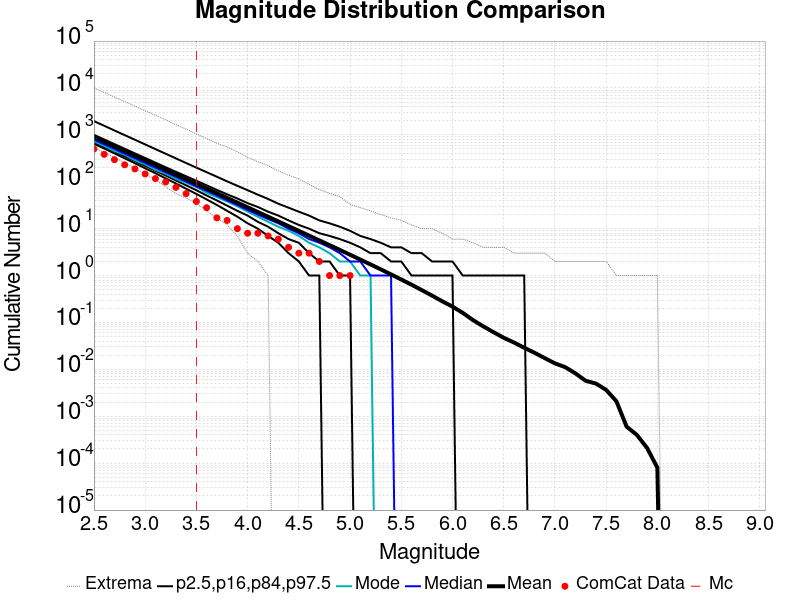

Source data for this figure (header and first rows):
Magnitude, ComCat Data, Simulation Mean, Simulation Median, Simulation Mode, Simulation Minimum, Simulation Maximum, 2.5 %-ile, 16 %-ile, 84 %-ile, 97.5 %-ile
2.5, 500.0, 904.7, 790.0, 731.0, 541.0, 10046, 648.0, 703.0, 1003, 1964
2.6, 384.0, 718.7, 628.0, 583.0, 415.0, 8044, 511.0, 557.0, 798.0, 1564
2.7, 296.0, 570.8, 500.0, 454.0, 332.0, 6410, 403.0, 441.0, 635.0, 1240
2.8, 230.0, 453.4, 397.0, 378.0, 251.0, 5122, 316.0, 349.0, 506.0, 987.0
2.9, 188.0, 360.2, 316.0, 288.0, 193.0, 4108, 248.0, 276.0, 403.0, 787.0
3.0, 147.0, 286.1, 251.0, 235.0, 149.0, 3276, 194.0, 218.0, 321.0, 625.0
3.1, 117.0, 227.3, 200.0, 180.0, 111.0, 2619, 152.0, 172.0, 256.0, 497.0
3.2, 99.0, 180.5, 159.0, 149.0, 78.0, 2109, 118.0, 136.0, 204.0, 396.0
3.3, 76.0, 143.3, 127.0, 116.0, 56.0, 1649, 92.0, 107.0, 163.0, 315.0
3.4, 56.0, 113.9, 101.0, 95.0, 45.0, 1330, 71.0, 84.0, 131.0, 251.0
3.5, 38.0, 90.43, 80.0, 77.0, 35.0, 1042, 55.0, 66.0, 105.0, 200.0
3.6, 28.0, 71.82, 64.0, 58.0, 24.0, 841.0, 42.0, 51.0, 84.0, 160.0
3.7, 17.0, 57.01, 51.0, 47.0, 17.0, 664.0, 32.0, 40.0, 67.0, 128.0
3.8, 15.0, 45.26, 40.0, 38.0, 12.0, 550.0, 24.0, 31.0, 54.0, 102.0
3.9, 10.0, 35.93, 32.0, 30.0, 7.0, 436.0, 18.0, 24.0, 44.0, 82.0
4.0, 8.0, 28.52, 25.0, 23.0, 3.0, 333.0, 13.0, 19.0, 35.0, 66.0
4.1, 8.0, 22.63, 20.0, 18.0, 2.0, 268.0, 10.0, 14.0, 29.0, 53.0
4.2, 7.0, 17.96, 16.0, 14.0, 1.0, 220.0, 7.0, 11.0, 23.0, 43.0
4.3, 6.0, 14.26, 13.0, 11.0, 0.0, 171.0, 5.0, 8.0, 19.0, 34.0
4.4, 4.0, 11.31, 10.0, 9.0, 0.0, 138.0, 3.0, 6.0, 15.0, 28.0
4.5, 3.0, 8.968, 8.0, 7.0, 0.0, 115.0, 2.0, 5.0, 12.0, 23.0
4.6, 3.0, 7.102, 6.0, 5.0, 0.0, 88.0, 1.0, 3.0, 10.0, 19.0
4.7, 2.0, 5.625, 5.0, 4.0, 0.0, 68.0, 1.0, 2.0, 8.0, 15.0
4.8, 1.0, 4.452, 4.0, 3.0, 0.0, 57.0, 0.0, 2.0, 7.0, 13.0
4.9, 1.0, 3.524, 3.0, 2.0, 0.0, 48.0, 0.0, 1.0, 6.0, 11.0
5.0, 1.0, 2.781, 2.0, 2.0, 0.0, 33.0, 0.0, 1.0, 5.0, 9.0
5.1, 0.0, 2.194, 2.0, 1.0, 0.0, 28.0, 0.0, 0.0, 4.0, 7.0
5.2, 0.0, 1.726, 1.0, 1.0, 0.0, 24.0, 0.0, 0.0, 3.0, 6.0
5.3, 0.0, 1.356, 1.0, 0.0, 0.0, 20.0, 0.0, 0.0, 3.0, 5.0
5.4, 0.0, 1.059, 1.0, 0.0, 0.0, 17.0, 0.0, 0.0, 2.0, 4.0
5.5, 0.0, 0.8242, 0.0, 0.0, 0.0, 15.0, 0.0, 0.0, 2.0, 4.0
5.6, 0.0, 0.6383, 0.0, 0.0, 0.0, 12.0, 0.0, 0.0, 1.0, 3.0
5.7, 0.0, 0.4903, 0.0, 0.0, 0.0, 10.0, 0.0, 0.0, 1.0, 3.0
5.8, 0.0, 0.3743, 0.0, 0.0, 0.0, 10.0, 0.0, 0.0, 1.0, 2.0
5.9, 0.0, 0.2828, 0.0, 0.0, 0.0, 8.0, 0.0, 0.0, 1.0, 2.0
6.0, 0.0, 0.2178, 0.0, 0.0, 0.0, 6.0, 0.0, 0.0, 1.0, 2.0
6.1, 0.0, 0.1603, 0.0, 0.0, 0.0, 6.0, 0.0, 0.0, 0.0, 1.0
6.2, 0.0, 0.1122, 0.0, 0.0, 0.0, 5.0, 0.0, 0.0, 0.0, 1.0
6.3, 0.0, 0.08268, 0.0, 0.0, 0.0, 4.0, 0.0, 0.0, 0.0, 1.0
6.4, 0.0, 0.06216, 0.0, 0.0, 0.0, 4.0, 0.0, 0.0, 0.0, 1.0
6.5, 0.0, 0.04718, 0.0, 0.0, 0.0, 4.0, 0.0, 0.0, 0.0, 1.0
6.6, 0.0, 0.0374, 0.0, 0.0, 0.0, 3.0, 0.0, 0.0, 0.0, 1.0
6.7, 0.0, 0.02891, 0.0, 0.0, 0.0, 3.0, 0.0, 0.0, 0.0, 1.0
6.8, 0.0, 0.02262, 0.0, 0.0, 0.0, 3.0, 0.0, 0.0, 0.0, 0.0
6.9, 0.0, 0.01739, 0.0, 0.0, 0.0, 3.0, 0.0, 0.0, 0.0, 0.0
7.0, 0.0, 0.01342, 0.0, 0.0, 0.0, 2.0, 0.0, 0.0, 0.0, 0.0
7.1, 0.0, 0.01115, 0.0, 0.0, 0.0, 2.0, 0.0, 0.0, 0.0, 0.0
7.2, 0.0, 0.00821, 0.0, 0.0, 0.0, 2.0, 0.0, 0.0, 0.0, 0.0
7.3, 0.0, 0.00571, 0.0, 0.0, 0.0, 2.0, 0.0, 0.0, 0.0, 0.0
7.4, 0.0, 0.00498, 0.0, 0.0, 0.0, 2.0, 0.0, 0.0, 0.0, 0.0
7.5, 0.0, 0.00365, 0.0, 0.0, 0.0, 2.0, 0.0, 0.0, 0.0, 0.0
7.6, 0.0, 0.00209, 0.0, 0.0, 0.0, 1.0, 0.0, 0.0, 0.0, 0.0
7.7, 0.0, 6.0E-4, 0.0, 0.0, 0.0, 1.0, 0.0, 0.0, 0.0, 0.0
7.8, 0.0, 4.0E-4, 0.0, 0.0, 0.0, 1.0, 0.0, 0.0, 0.0, 0.0
7.9, 0.0, 2.1E-4, 0.0, 0.0, 0.0, 1.0, 0.0, 0.0, 0.0, 0.0
8.0, 0.0, 8.0E-5, 0.0, 0.0, 0.0, 1.0, 0.0, 0.0, 0.0, 0.0
8.1, 0.0, 0.0, 0.0, 0.0, 0.0, 0.0, 0.0, 0.0, 0.0, 0.0
8.2, 0.0, 0.0, 0.0, 0.0, 0.0, 0.0, 0.0, 0.0, 0.0, 0.0
8.3, 0.0, 0.0, 0.0, 0.0, 0.0, 0.0, 0.0, 0.0, 0.0, 0.0
8.4, 0.0, 0.0, 0.0, 0.0, 0.0, 0.0, 0.0, 0.0, 0.0, 0.0
... 6 more rows
